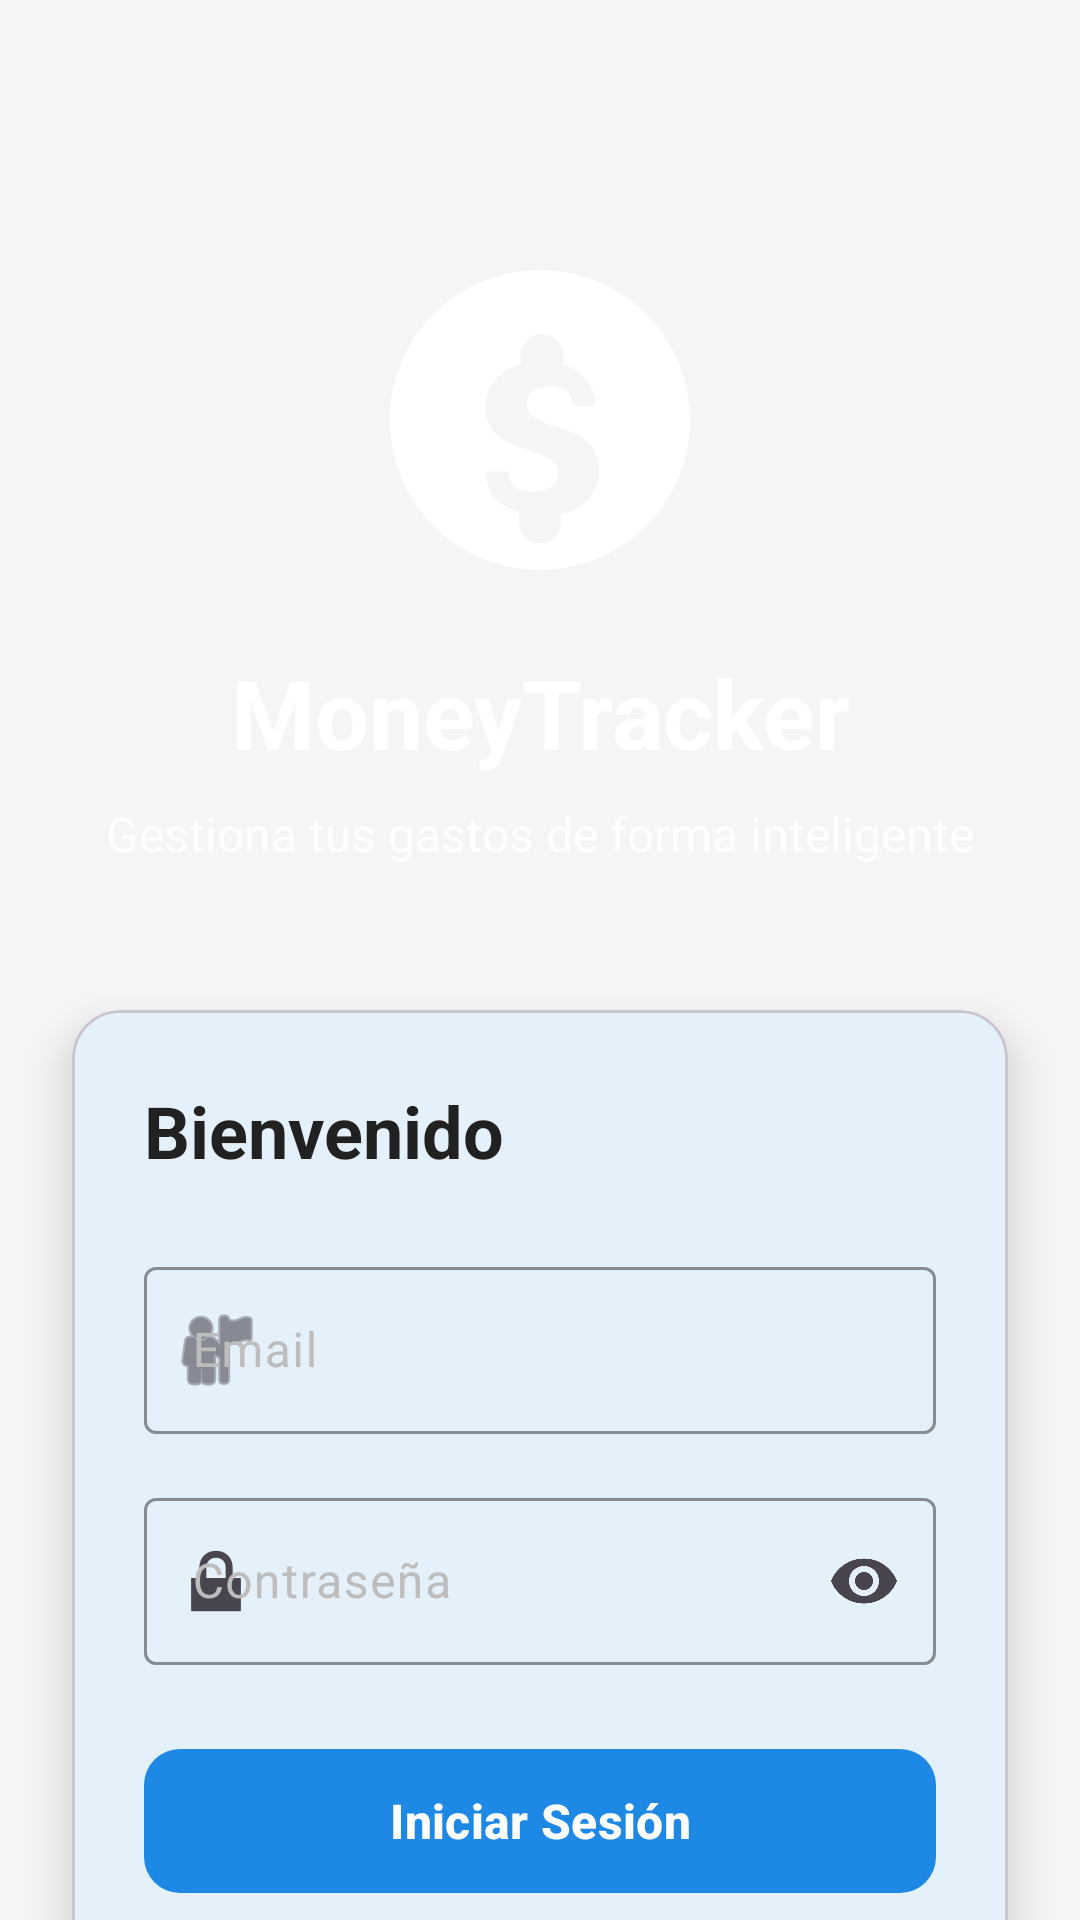

Here is an Android app screen rendered from its layout file. Give the layout XML and the strings, colors and styles it references.
<!-- AndroidManifest.xml: activity theme Theme.MoneyTracker.NoActionBar -->
<!-- res/layout/activity_login.xml -->
<?xml version="1.0" encoding="utf-8"?>
<androidx.constraintlayout.widget.ConstraintLayout xmlns:android="http://schemas.android.com/apk/res/android"
    xmlns:app="http://schemas.android.com/apk/res-auto"
    xmlns:tools="http://schemas.android.com/tools"
    android:layout_width="match_parent"
    android:layout_height="match_parent"
    android:background="@drawable/bg_gradient_primary"
    tools:context=".LoginActivity">

    <ImageView
        android:id="@+id/ivLogo"
        android:layout_width="120dp"
        android:layout_height="120dp"
        android:layout_marginTop="80dp"
        android:contentDescription="MoneyTracker Logo"
        android:src="@drawable/ic_money"
        app:layout_constraintEnd_toEndOf="parent"
        app:layout_constraintStart_toStartOf="parent"
        app:layout_constraintTop_toTopOf="parent"
        app:tint="@color/text_white" />

    <TextView
        android:id="@+id/tvAppName"
        android:layout_width="wrap_content"
        android:layout_height="wrap_content"
        android:layout_marginTop="16dp"
        android:text="MoneyTracker"
        android:textColor="@color/text_white"
        android:textSize="32sp"
        android:textStyle="bold"
        app:layout_constraintEnd_toEndOf="parent"
        app:layout_constraintStart_toStartOf="parent"
        app:layout_constraintTop_toBottomOf="@id/ivLogo" />

    <TextView
        android:id="@+id/tvSubtitle"
        android:layout_width="wrap_content"
        android:layout_height="wrap_content"
        android:layout_marginTop="8dp"
        android:text="@string/login_subtitle"
        android:textColor="@color/text_white"
        android:textSize="16sp"
        android:alpha="0.9"
        app:layout_constraintEnd_toEndOf="parent"
        app:layout_constraintStart_toStartOf="parent"
        app:layout_constraintTop_toBottomOf="@id/tvAppName" />

    <com.google.android.material.card.MaterialCardView
        android:id="@+id/cardForm"
        android:layout_width="0dp"
        android:layout_height="wrap_content"
        android:layout_marginStart="24dp"
        android:layout_marginTop="48dp"
        android:layout_marginEnd="24dp"
        app:cardCornerRadius="16dp"
        app:cardElevation="8dp"
        app:layout_constraintEnd_toEndOf="parent"
        app:layout_constraintStart_toStartOf="parent"
        app:layout_constraintTop_toBottomOf="@id/tvSubtitle">

        <LinearLayout
            android:layout_width="match_parent"
            android:layout_height="wrap_content"
            android:orientation="vertical"
            android:padding="24dp">

            <TextView
                android:layout_width="wrap_content"
                android:layout_height="wrap_content"
                android:text="@string/login_title"
                android:textColor="@color/text_primary"
                android:textSize="24sp"
                android:textStyle="bold"
                android:layout_marginBottom="24dp" />

            <com.google.android.material.textfield.TextInputLayout
                android:id="@+id/tilUsername"
                style="@style/TextInputLayoutStyle"
                android:layout_width="match_parent"
                android:layout_height="wrap_content"
                android:hint="Email"
                app:startIconDrawable="@android:drawable/ic_menu_myplaces"
                app:endIconMode="clear_text">

                <com.google.android.material.textfield.TextInputEditText
                    android:id="@+id/etUsername"
                    android:layout_width="match_parent"
                    android:layout_height="wrap_content"
                    android:inputType="text"
                    android:maxLines="1" />
            </com.google.android.material.textfield.TextInputLayout>

            <com.google.android.material.textfield.TextInputLayout
                android:id="@+id/tilPassword"
                style="@style/TextInputLayoutStyle"
                android:layout_width="match_parent"
                android:layout_height="wrap_content"
                android:layout_marginTop="16dp"
                android:hint="@string/password"
                app:startIconDrawable="@android:drawable/ic_lock_lock"
                app:endIconMode="password_toggle">

                <com.google.android.material.textfield.TextInputEditText
                    android:id="@+id/etPassword"
                    android:layout_width="match_parent"
                    android:layout_height="wrap_content"
                    android:inputType="textPassword"
                    android:maxLines="1" />
            </com.google.android.material.textfield.TextInputLayout>

            <com.google.android.material.button.MaterialButton
                android:id="@+id/btnLogin"
                style="@style/ButtonPrimary"
                android:layout_width="match_parent"
                android:layout_height="wrap_content"
                android:layout_marginTop="24dp"
                android:text="@string/login" />

        </LinearLayout>

    </com.google.android.material.card.MaterialCardView>


    <LinearLayout
        android:id="@+id/layoutRegister"
        android:layout_width="wrap_content"
        android:layout_height="wrap_content"
        android:layout_marginTop="24dp"
        android:gravity="center"
        android:orientation="horizontal"
        app:layout_constraintEnd_toEndOf="parent"
        app:layout_constraintStart_toStartOf="parent"
        app:layout_constraintTop_toBottomOf="@id/cardForm">

        <TextView
            android:layout_width="wrap_content"
            android:layout_height="wrap_content"
            android:text="@string/no_account"
            android:textColor="@color/text_white"
            android:textSize="14sp" />

        <TextView
            android:id="@+id/tvGoToRegister"
            android:layout_width="wrap_content"
            android:layout_height="wrap_content"
            android:layout_marginStart="4dp"
            android:text="@string/register_here"
            android:textColor="@color/text_white"
            android:textSize="14sp"
            android:textStyle="bold"
            android:clickable="true"
            android:focusable="true" />

    </LinearLayout>

</androidx.constraintlayout.widget.ConstraintLayout>
<!-- resources referenced by this layout -->
<resources>
  <color name="text_primary">#212121</color>
  <color name="text_white">#FFFFFF</color>
  <!-- drawable ic_money (drawable) -->
  <vector xmlns:android="http://schemas.android.com/apk/res/android"
      android:width="24dp"
      android:height="24dp"
      android:viewportWidth="24"
      android:viewportHeight="24">
      <path
          android:fillColor="@color/text_white"
          android:pathData="M12,2C6.48,2 2,6.48 2,12s4.48,10 10,10 10,-4.48 10,-10S17.52,2 12,2zM13.41,18.09v0.7c0,0.79 -0.64,1.43 -1.41,1.43 -0.78,0 -1.41,-0.64 -1.41,-1.43v-0.7c-1.44,-0.35 -2.18,-1.24 -2.18,-2.66h1.48c0,0.78 0.49,1.36 1.63,1.36 1.19,0 1.68,-0.61 1.68,-1.21 0,-0.7 -0.48,-1.14 -1.88,-1.54 -2.07,-0.59 -2.95,-1.38 -2.95,-2.92 0,-1.41 0.93,-2.42 2.34,-2.82v-0.61c0,-0.79 0.64,-1.43 1.41,-1.43 0.78,0 1.41,0.64 1.41,1.43v0.61c1.42,0.41 2.14,1.41 2.14,2.76h-1.48c0,-0.76 -0.45,-1.35 -1.48,-1.35 -1.06,0 -1.59,0.59 -1.59,1.2 0,0.64 0.44,1.04 1.73,1.47 2.26,0.62 3.09,1.49 3.09,2.99 0,1.51 -1.03,2.52 -2.49,2.92z"/>
  </vector>
  <string name="login">Iniciar Sesión</string>
  <string name="login_subtitle">Gestiona tus gastos de forma inteligente</string>
  <string name="login_title">Bienvenido</string>
  <string name="no_account">¿No tienes cuenta?</string>
  <string name="password">Contraseña</string>
  <string name="register_here">Regístrate aquí</string>
  <style name="ButtonPrimary" parent="Widget.Material3.Button">
          <item name="android:textColor">@color/text_white</item>
          <item name="backgroundTint">@color/primary</item>
          <item name="cornerRadius">@dimen/button_corner_radius</item>
          <item name="android:minHeight">@dimen/button_height</item>
          <item name="android:textSize">@dimen/text_medium</item>
          <item name="android:textStyle">bold</item>
          <item name="elevation">@dimen/button_elevation</item>
      </style>
  <style name="TextInputLayoutStyle" parent="Widget.Material3.TextInputLayout.OutlinedBox">
          <item name="boxStrokeColor">@color/primary</item>
          <item name="hintTextColor">@color/primary</item>
          <item name="android:textColorHint">@color/text_hint</item>
      </style>
  <style name="Theme.MoneyTracker.NoActionBar" parent="Theme.MoneyTracker">
          <item name="windowActionBar">false</item>
          <item name="windowNoTitle">true</item>
          <item name="android:statusBarColor">@android:color/transparent</item>
          <item name="android:windowDrawsSystemBarBackgrounds">true</item>
      </style>
  <color name="primary">#1E88E5</color>
  <dimen name="button_corner_radius">12dp</dimen>
  <dimen name="button_height">56dp</dimen>
  <dimen name="text_medium">16sp</dimen>
  <dimen name="button_elevation">4dp</dimen>
  <color name="text_hint">#BDBDBD</color>
  <style name="Theme.MoneyTracker" parent="Theme.Material3.Light.NoActionBar">
          <item name="colorPrimary">@color/primary</item>
          <item name="colorPrimaryDark">@color/primary_dark</item>
          <item name="colorAccent">@color/accent</item>
          <item name="android:colorBackground">@color/background</item>
          <item name="colorSurface">@color/surface</item>
          <item name="android:textColorPrimary">@color/text_primary</item>
          <item name="android:textColorSecondary">@color/text_secondary</item>
          <item name="android:textColorHint">@color/text_hint</item>
          <item name="android:statusBarColor">@color/primary</item>
          <item name="android:windowLightStatusBar">false</item>
          <item name="android:navigationBarColor">@color/surface</item>
      </style>
  <color name="primary_dark">#1565C0</color>
  <color name="accent">#00C853</color>
  <color name="background">#F5F5F5</color>
  <color name="surface">#FFFFFF</color>
  <color name="text_secondary">#757575</color>
</resources>
